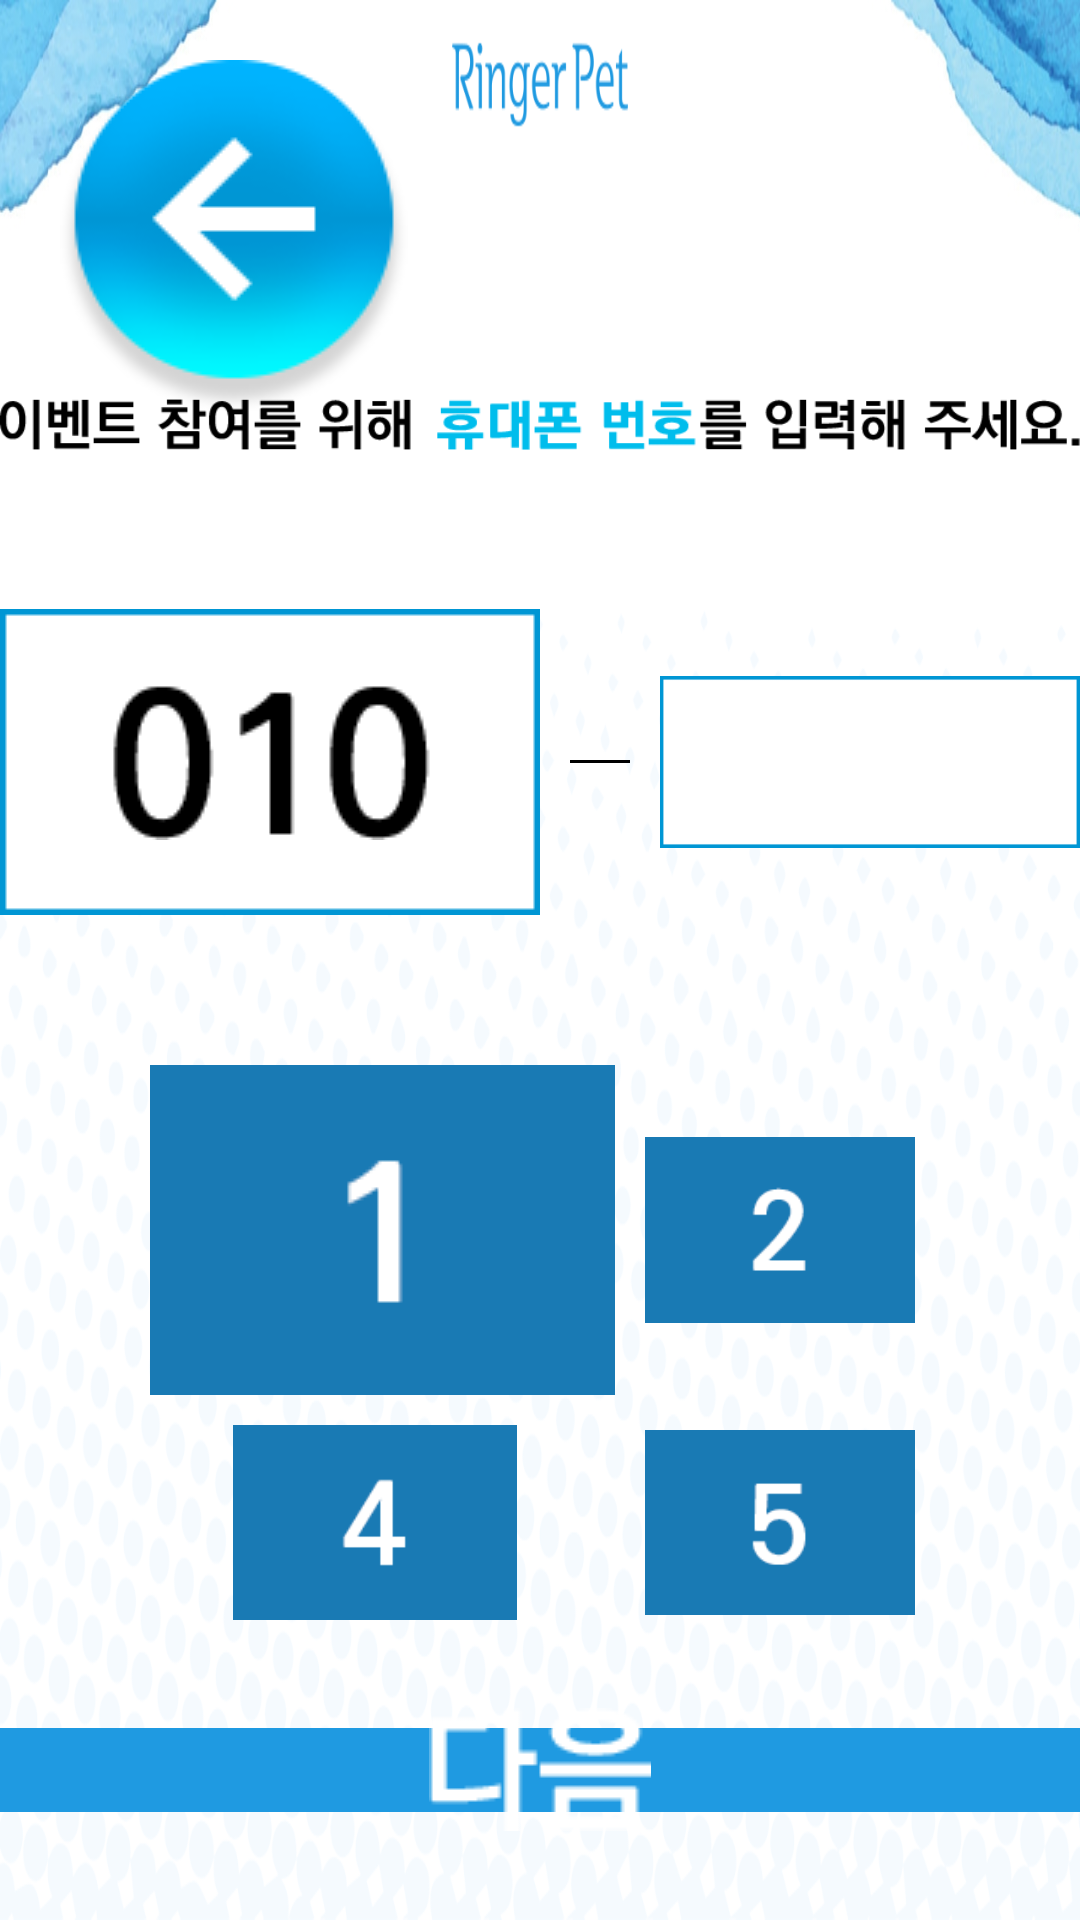

Here is an Android app screen rendered from its layout file. Give the layout XML and the strings, colors and styles it references.
<!-- AndroidManifest.xml: application theme AppTheme -->
<!-- res/layout/activity_phone.xml -->
<?xml version="1.0" encoding="utf-8"?>
<RelativeLayout xmlns:android="http://schemas.android.com/apk/res/android"
    android:layout_width="match_parent"
    android:layout_height="match_parent"
    android:background="@mipmap/sub_bg">

    <ImageView
        android:layout_margin="20dp"
        android:id="@+id/iv_home"
        android:src="@mipmap/back_btn"
        android:layout_width="wrap_content"
        android:layout_height="wrap_content" />

    <ImageView
        android:layout_marginTop="120dp"
        android:id="@+id/iv_input_font_num"
        android:layout_centerHorizontal="true"
        android:src="@mipmap/phonenum_font_already"
        android:layout_width="wrap_content"
        android:layout_height="wrap_content" />
    <LinearLayout
        android:layout_centerHorizontal="true"
        android:layout_marginTop="40dp"
        android:layout_marginBottom="40dp"
        android:id="@+id/ll_input_box"
        android:layout_below="@+id/iv_input_font_num"
        android:layout_width="wrap_content"
        android:layout_height="wrap_content"
        android:orientation="horizontal">
        <RelativeLayout
            android:layout_width="wrap_content"
            android:layout_height="wrap_content">
            <ImageView
                android:id="@+id/iv_input"
                android:layout_centerHorizontal="true"
                android:src="@mipmap/input_bg_phone_s"
                android:layout_width="wrap_content"
                android:layout_height="wrap_content" />
            <LinearLayout
                android:layout_centerInParent="true"
                android:layout_width="wrap_content"
                android:layout_height="wrap_content">
                <ImageView
                    android:src="@mipmap/num_font_0"
                    android:layout_width="wrap_content"
                    android:layout_height="wrap_content" />
                <ImageView
                    android:src="@mipmap/num_font_1"
                    android:layout_width="wrap_content"
                    android:layout_height="wrap_content" />
                <ImageView
                    android:src="@mipmap/num_font_0"
                    android:layout_width="wrap_content"
                    android:layout_height="wrap_content" />
            </LinearLayout>
        </RelativeLayout>
                <View
                    android:layout_marginLeft="10dp"
                    android:layout_marginRight="10dp"
                    android:layout_gravity="center_vertical"
                    android:background="#000"
                    android:layout_width="20dp"
                    android:layout_height="1dp"/>
        <RelativeLayout
            android:layout_width="wrap_content"
            android:layout_height="wrap_content">
            <ImageView
                android:layout_centerHorizontal="true"
                android:src="@mipmap/input_bg_phone_b"
                android:layout_width="wrap_content"
                android:layout_height="wrap_content" />
            <LinearLayout
                android:layout_centerInParent="true"
                android:layout_width="wrap_content"
                android:layout_height="wrap_content">
                <ImageView
                    android:id="@+id/iv_1"
                    android:layout_width="wrap_content"
                    android:layout_height="wrap_content" />
                <ImageView
                    android:id="@+id/iv_2"
                    android:layout_width="wrap_content"
                    android:layout_height="wrap_content" />
                <ImageView
                    android:id="@+id/iv_3"
                    android:layout_width="wrap_content"
                    android:layout_height="wrap_content" />
                <ImageView
                    android:id="@+id/iv_4"
                    android:layout_width="wrap_content"
                    android:layout_height="wrap_content" />
            </LinearLayout>
        </RelativeLayout>
        <View
            android:layout_marginLeft="10dp"
            android:layout_marginRight="10dp"
            android:layout_gravity="center_vertical"
            android:background="#000"
            android:layout_width="20dp"
            android:layout_height="1dp"/>
        <RelativeLayout
            android:layout_width="wrap_content"
            android:layout_height="wrap_content">
            <ImageView
                android:layout_centerHorizontal="true"
                android:src="@mipmap/input_bg_phone_b"
                android:layout_width="wrap_content"
                android:layout_height="wrap_content" />
            <LinearLayout
                android:layout_centerInParent="true"
                android:layout_width="wrap_content"
                android:layout_height="wrap_content">
                <ImageView
                    android:id="@+id/iv_5"
                    android:layout_width="wrap_content"
                    android:layout_height="wrap_content" />
                <ImageView
                    android:id="@+id/iv_6"
                    android:layout_width="wrap_content"
                    android:layout_height="wrap_content" />
                <ImageView
                    android:id="@+id/iv_7"
                    android:layout_width="wrap_content"
                    android:layout_height="wrap_content" />
                <ImageView
                    android:id="@+id/iv_8"
                    android:layout_width="wrap_content"
                    android:layout_height="wrap_content" />
            </LinearLayout>
        </RelativeLayout>

    </LinearLayout>

    <LinearLayout
        android:layout_marginTop="10dp"
        android:layout_width="match_parent"
        android:layout_height="match_parent"
        android:layout_above="@id/btn_confirm"
        android:layout_below="@id/ll_input_box"
        android:layout_marginLeft="50dp"
        android:layout_marginRight="50dp"
        android:orientation="vertical">

        <LinearLayout
            android:layout_width="match_parent"
            android:layout_height="wrap_content"
            android:gravity="center"
            android:orientation="horizontal">
            <ImageView
                android:id="@+id/tv_1"
                android:src="@mipmap/keypad_btn_1"
                android:layout_width="wrap_content"
                android:layout_height="wrap_content" />
            <ImageView
                android:layout_marginLeft="10dp"
                android:id="@+id/tv_2"
                android:src="@mipmap/keypad_btn_2"
                android:layout_width="wrap_content"
                android:layout_height="wrap_content" />

            <ImageView
                android:layout_marginLeft="10dp"
                android:id="@+id/tv_3"
                android:src="@mipmap/keypad_btn_3"
                android:layout_width="wrap_content"
                android:layout_height="wrap_content" />
        </LinearLayout>


        <LinearLayout
            android:layout_width="match_parent"
            android:layout_height="wrap_content"
            android:layout_marginTop="10dp"
            android:gravity="center"
            android:orientation="horizontal">

            <ImageView
                android:id="@+id/tv_4"
                android:src="@mipmap/keypad_btn_4"
                android:layout_width="wrap_content"
                android:layout_height="wrap_content" />

            <ImageView
                android:layout_marginLeft="10dp"
                android:id="@+id/tv_5"
                android:src="@mipmap/keypad_btn_5"
                android:layout_width="wrap_content"
                android:layout_height="wrap_content" />

            <ImageView
                android:layout_marginLeft="10dp"
                android:id="@+id/tv_6"
                android:src="@mipmap/keypad_btn_6"
                android:layout_width="wrap_content"
                android:layout_height="wrap_content" />
        </LinearLayout>

        <LinearLayout
            android:layout_width="match_parent"
            android:layout_height="wrap_content"
            android:layout_marginTop="10dp"
            android:gravity="center"
            android:orientation="horizontal">

            <ImageView
                android:id="@+id/tv_7"
                android:src="@mipmap/keypad_btn_7"
                android:layout_width="wrap_content"
                android:layout_height="wrap_content" />

            <ImageView
                android:layout_marginLeft="10dp"
                android:id="@+id/tv_8"
                android:src="@mipmap/keypad_btn_8"
                android:layout_width="wrap_content"
                android:layout_height="wrap_content" />
            <ImageView
                android:layout_marginLeft="10dp"
                android:id="@+id/tv_9"
                android:src="@mipmap/keypad_btn_9"
                android:layout_width="wrap_content"
                android:layout_height="wrap_content" />
        </LinearLayout>

        <LinearLayout
            android:layout_marginTop="10dp"
            android:layout_width="match_parent"
            android:layout_height="wrap_content"
            android:gravity="center"
            android:orientation="horizontal">
            <ImageView
                android:id="@+id/tv_0"
                android:src="@mipmap/keypad_btn_0"
                android:layout_width="wrap_content"
                android:layout_height="wrap_content" />
            <ImageView
                android:layout_marginLeft="10dp"
                android:id="@+id/tv_delete"
                android:src="@mipmap/keypad_btn_del"
                android:layout_width="wrap_content"
                android:layout_height="wrap_content" />
        </LinearLayout>
    </LinearLayout>

    <RelativeLayout
        android:id="@+id/btn_confirm"
        android:layout_alignParentBottom="true"
        android:layout_width="match_parent"
        android:layout_height="wrap_content">
        <ImageView
            android:src="@mipmap/bottom_btn_blue"
            android:layout_width="wrap_content"
            android:layout_height="wrap_content" />

        <ImageView
            android:layout_centerInParent="true"
            android:src="@mipmap/input_btn_next"
            android:layout_width="wrap_content"
            android:layout_height="wrap_content" />
    </RelativeLayout>


</RelativeLayout>
<!-- resources referenced by this layout -->
<resources>
  <!-- mipmap back_btn: png bitmap (mipmap-mdpi, 5819 bytes) -->
  <!-- mipmap bottom_btn_blue: png bitmap (mipmap-mdpi, 110 bytes) -->
  <!-- mipmap input_bg_phone_b: png bitmap (mipmap-mdpi, 116 bytes) -->
  <!-- mipmap input_bg_phone_s: png bitmap (mipmap-mdpi, 112 bytes) -->
  <!-- mipmap input_btn_next: png bitmap (mipmap-mdpi, 440 bytes) -->
  <!-- mipmap keypad_btn_0: png bitmap (mipmap-mdpi, 525 bytes) -->
  <!-- mipmap keypad_btn_1: png bitmap (mipmap-mdpi, 221 bytes) -->
  <!-- mipmap keypad_btn_2: png bitmap (mipmap-mdpi, 363 bytes) -->
  <!-- mipmap keypad_btn_3: png bitmap (mipmap-mdpi, 460 bytes) -->
  <!-- mipmap keypad_btn_4: png bitmap (mipmap-mdpi, 334 bytes) -->
  <!-- mipmap keypad_btn_5: png bitmap (mipmap-mdpi, 405 bytes) -->
  <!-- mipmap keypad_btn_6: png bitmap (mipmap-mdpi, 505 bytes) -->
  <!-- mipmap keypad_btn_7: png bitmap (mipmap-mdpi, 322 bytes) -->
  <!-- mipmap keypad_btn_8: png bitmap (mipmap-mdpi, 492 bytes) -->
  <!-- mipmap keypad_btn_9: png bitmap (mipmap-mdpi, 510 bytes) -->
  <!-- mipmap keypad_btn_del: png bitmap (mipmap-mdpi, 425 bytes) -->
  <!-- mipmap num_font_0: png bitmap (mipmap-mdpi, 481 bytes) -->
  <!-- mipmap num_font_1: png bitmap (mipmap-mdpi, 214 bytes) -->
  <!-- mipmap phonenum_font_already: png bitmap (mipmap-mdpi, 3087 bytes) -->
  <!-- mipmap sub_bg: png bitmap (mipmap-mdpi, 168972 bytes) -->
  <style name="AppTheme" parent="Theme.AppCompat.Light.NoActionBar">
          
          <item name="android:windowNoTitle">true</item>
          <item name="android:buttonStyle">@style/Widget.AppCompat.Button.Borderless</item>
          <item name="android:splitMotionEvents">false</item>
          <item name="android:screenOrientation">landscape</item>
          <item name="android:configChanges">keyboardHidden|orientation|screenSize</item>
      </style>
</resources>
